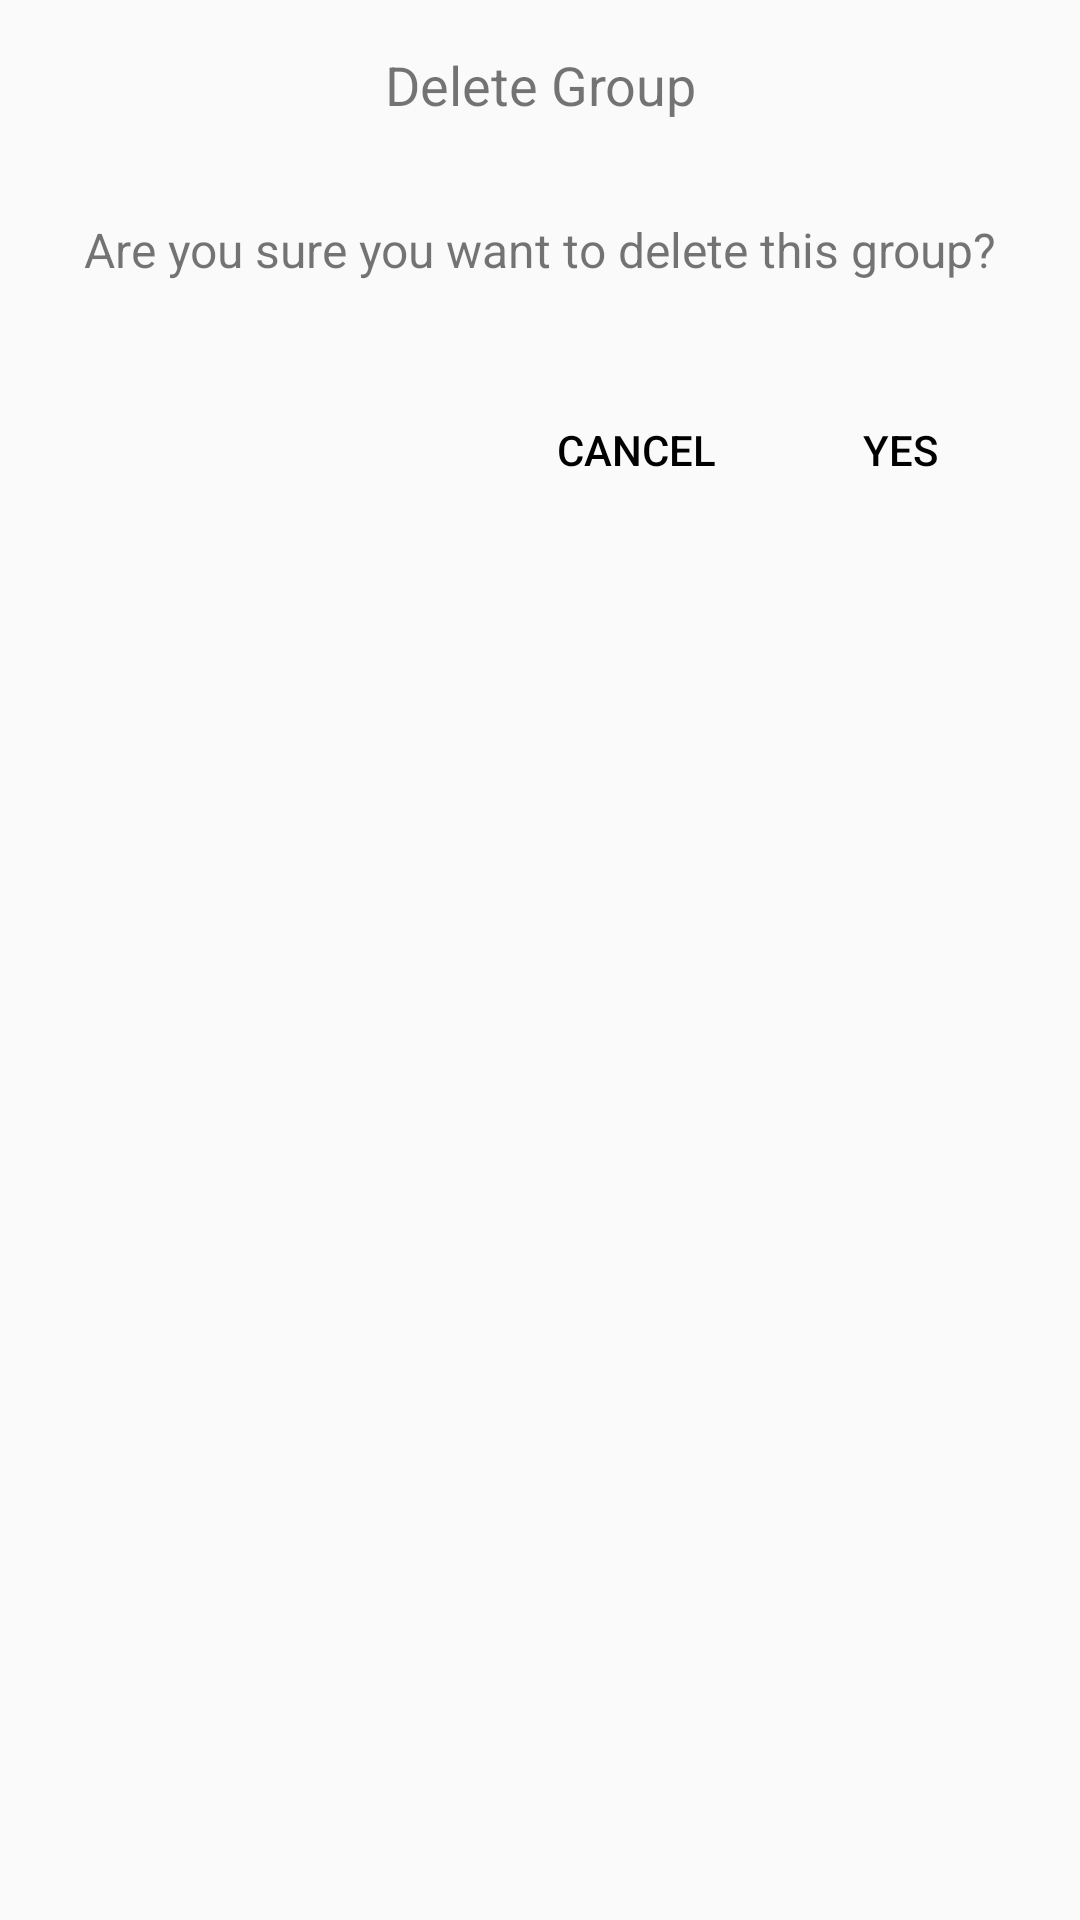

Android layout source for this screen:
<!-- AndroidManifest.xml: application theme Theme.Contacts -->
<!-- res/layout/custom_dialog.xml -->
<?xml version="1.0" encoding="utf-8"?>
<LinearLayout
    xmlns:android="http://schemas.android.com/apk/res/android"
    android:layout_width="match_parent"
    android:layout_height="wrap_content"
    android:orientation="vertical"

    >

    <TextView
        android:id="@+id/dialog_title"
        android:layout_width="match_parent"
        android:layout_height="wrap_content"
        android:padding="16dp"
        android:text="Delete Group"
        android:textSize="18sp"
        android:gravity="center"
        android:background="?android:attr/selectableItemBackground" />

    <TextView
        android:id="@+id/dialog_message"
        android:layout_width="match_parent"
        android:layout_height="wrap_content"
        android:padding="16dp"
        android:text="Are you sure you want to delete this group?"
        android:textSize="16sp"
        android:gravity="center" />

    <LinearLayout
        android:layout_width="match_parent"
        android:layout_height="wrap_content"
        android:orientation="horizontal"
        android:layout_marginEnd="0dp"
        android:gravity="right"
        android:padding="16dp">

        <Button
            android:id="@+id/dialog_button_negative"
            android:layout_width="wrap_content"
            android:layout_height="wrap_content"
            android:layout_gravity="right"
            android:text="Cancel"
            android:background="?android:attr/selectableItemBackground"
            android:textColor="@color/black"
            android:padding="12dp" />

        <Button
            android:id="@+id/dialog_button_positive"
            android:layout_width="wrap_content"
            android:layout_height="wrap_content"
            android:layout_gravity="right"
            android:text="Yes"
            android:background="?android:attr/selectableItemBackground"
            android:textColor="@color/black"
            android:padding="12dp" />
    </LinearLayout>
</LinearLayout>
<!-- resources referenced by this layout -->
<resources>
  <color name="black">#FF000000</color>
  <style name="Theme.Contacts" parent="Base.Theme.Contacts" />
  <style name="Base.Theme.Contacts" parent="Theme.AppCompat.Light.DarkActionBar">
          
           <item name="colorPrimary">#00FFFFFF</item>
  
  
  
      </style>
</resources>
